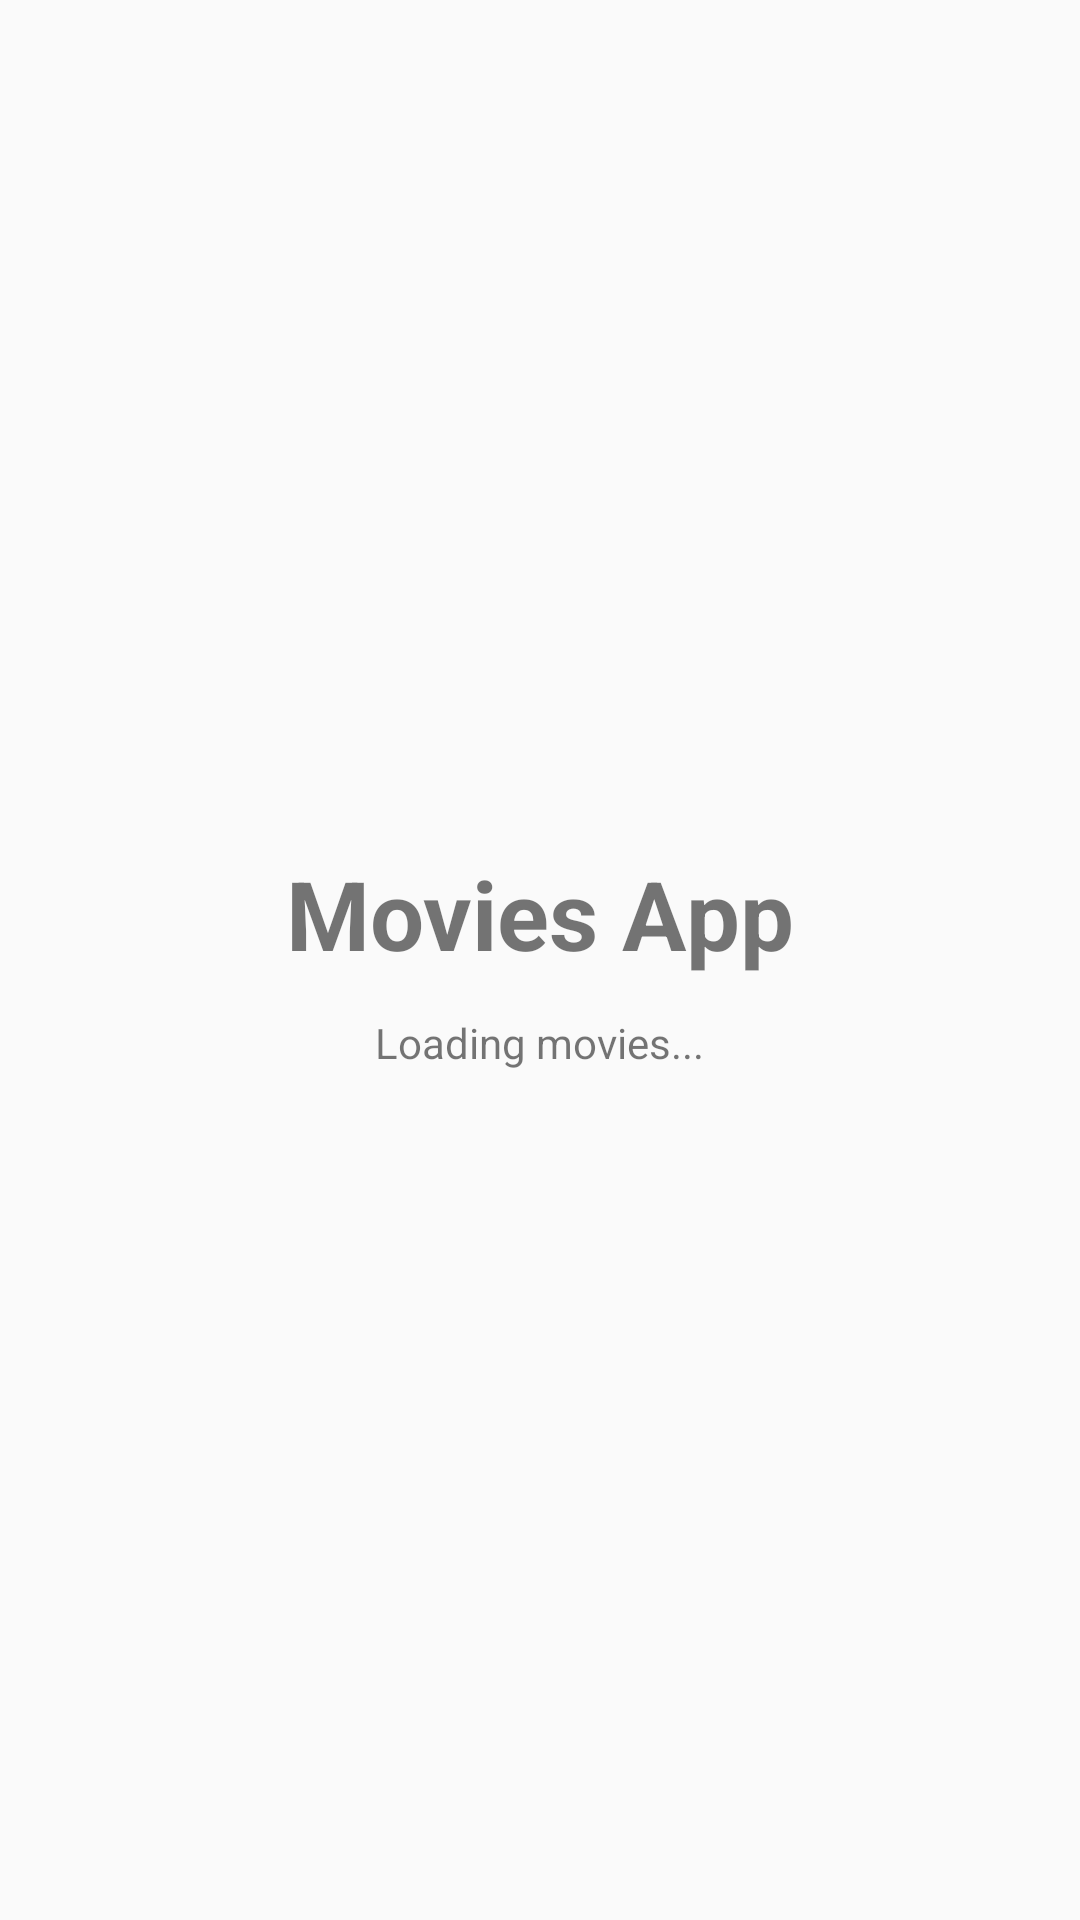

Android layout source for this screen:
<!-- AndroidManifest.xml: application theme Theme.MDJ_MoviesApp -->
<!-- res/layout/activity_splash.xml -->
<?xml version="1.0" encoding="utf-8"?>
<LinearLayout xmlns:android="http://schemas.android.com/apk/res/android"
    android:layout_width="match_parent"
    android:layout_height="match_parent"
    android:orientation="vertical"
    android:gravity="center"
    android:padding="24dp">

    <TextView
        android:layout_width="wrap_content"
        android:layout_height="wrap_content"
        android:text="Movies App"
        android:textSize="32sp"
        android:textStyle="bold" />

    <TextView
        android:layout_width="wrap_content"
        android:layout_height="wrap_content"
        android:text="Loading movies..."
        android:layout_marginTop="12dp" />

</LinearLayout>
<!-- resources referenced by this layout -->
<resources>
  <style name="Theme.MDJ_MoviesApp" parent="android:Theme.Material.Light.NoActionBar" />
</resources>
